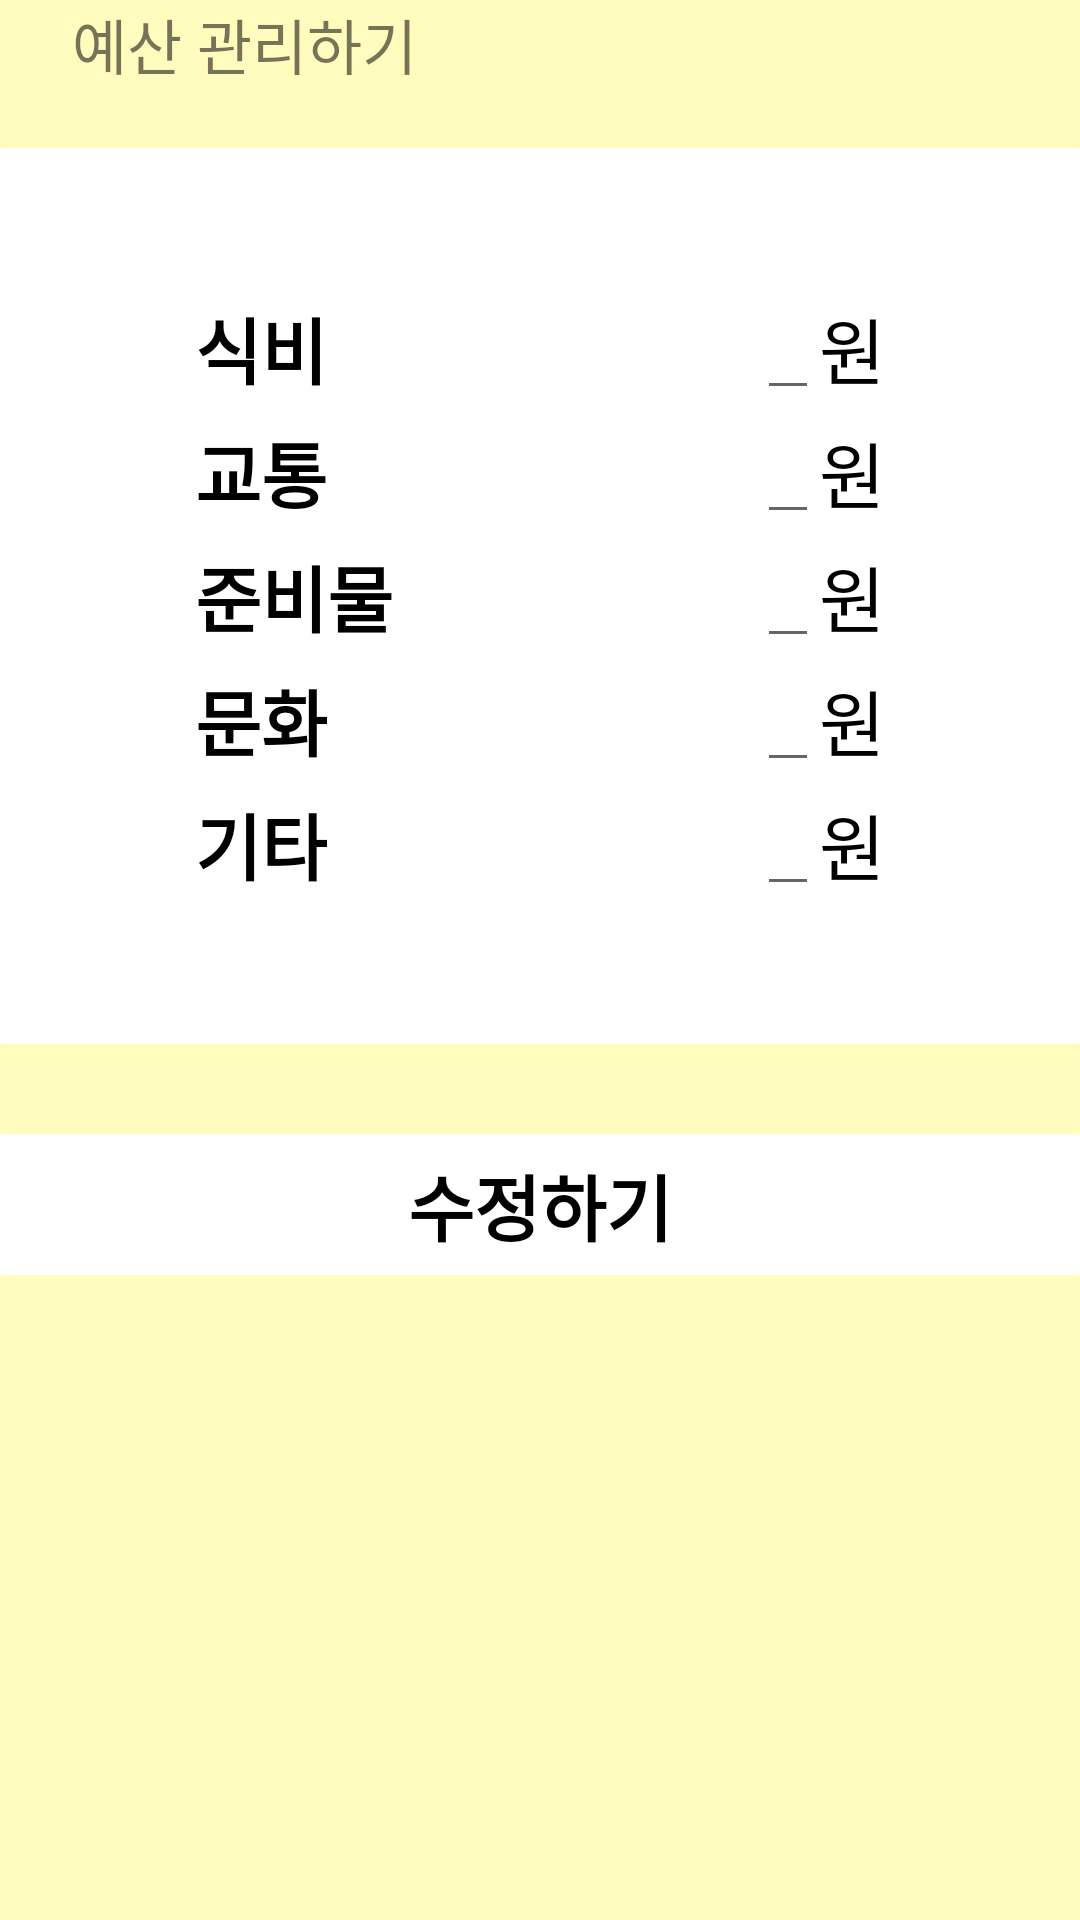

Write the Android layout XML for this screen, with the resource values it uses.
<!-- AndroidManifest.xml: application theme Theme.PocketMoney -->
<!-- res/layout/activity_cset_plus.xml -->
<?xml version="1.0" encoding="utf-8"?>
<androidx.constraintlayout.widget.ConstraintLayout xmlns:android="http://schemas.android.com/apk/res/android"
    xmlns:app="http://schemas.android.com/apk/res-auto"
    xmlns:tools="http://schemas.android.com/tools"
    android:layout_width="match_parent"
    android:layout_height="match_parent"
    tools:context=".LoginActivity"
    android:background="@color/yellow">

    <LinearLayout
        android:layout_width="match_parent"
        android:layout_height="match_parent"
        android:orientation="vertical"
        tools:layout_editor_absoluteX="147dp"
        tools:layout_editor_absoluteY="247dp">

        <LinearLayout
            android:layout_width="match_parent"
            android:layout_height="wrap_content" >

            <ImageButton
                android:id="@+id/btn_back"
                android:layout_width="wrap_content"
                android:layout_height="wrap_content"
                android:src="@drawable/ic_baseline_arrow_back_24"
                android:backgroundTint="#00000000" />

            <TextView
                android:layout_width="wrap_content"
                android:layout_height="wrap_content"
                android:layout_gravity="center_vertical"
                android:text="예산 관리하기"
                android:textSize="20dp" />
        </LinearLayout>


        <LinearLayout
            android:layout_width="380dp"
            android:layout_height="wrap_content"
            android:layout_gravity="center_horizontal"
            android:layout_marginTop="20dp"
            android:layout_marginBottom="20dp"
            android:background="@drawable/layout_corner"
            android:orientation="vertical"
            android:padding="6dp">

            <LinearLayout
                android:layout_width="230dp"
                android:layout_height="wrap_content"
                android:layout_gravity="center"
                android:layout_marginTop="40dp"
                android:orientation="horizontal" >

                <TextView
                    android:layout_width="wrap_content"
                    android:layout_height="wrap_content"
                    android:text="식비"
                    android:textSize="24dp"
                    android:textColor="@color/black"
                    android:textStyle="bold"
                    android:layout_gravity="left|center"/>

                <View
                    android:layout_width="0dp"
                    android:layout_height="0dp"
                    android:layout_weight="1" />

                <EditText
                    android:id="@+id/eatModify"
                    android:layout_width="wrap_content"
                    android:layout_height="wrap_content"
                    android:layout_gravity="center"
                    android:inputType="number"
                    android:textColor="@color/black"/>

                <TextView
                    android:layout_width="wrap_content"
                    android:layout_height="wrap_content"
                    android:layout_gravity="center"
                    android:text="원"
                    android:textSize="24dp"
                    android:textColor="@color/black" />
            </LinearLayout>

            <LinearLayout
                android:layout_width="230dp"
                android:layout_height="wrap_content"
                android:layout_gravity="center"
                android:orientation="horizontal" >

                <TextView
                    android:layout_width="wrap_content"
                    android:layout_height="wrap_content"
                    android:text="교통"
                    android:textSize="24dp"
                    android:textColor="@color/black"
                    android:textStyle="bold"
                    android:layout_gravity="left|center"/>

                <View
                    android:layout_width="0dp"
                    android:layout_height="0dp"
                    android:layout_weight="1" />

                <EditText
                    android:id="@+id/carModify"
                    android:layout_width="wrap_content"
                    android:layout_height="wrap_content"
                    android:layout_gravity="center"
                    android:inputType="number"
                    android:textColor="@color/black"/>

                <TextView
                    android:layout_width="wrap_content"
                    android:layout_height="wrap_content"
                    android:layout_gravity="center"
                    android:text="원"
                    android:textSize="24dp"
                    android:textColor="@color/black" />
            </LinearLayout>

            <LinearLayout
                android:layout_width="230dp"
                android:layout_height="wrap_content"
                android:layout_gravity="center"
                android:orientation="horizontal">

                <TextView
                    android:layout_width="wrap_content"
                    android:layout_height="wrap_content"
                    android:text="준비물"
                    android:textSize="24dp"
                    android:textColor="@color/black"
                    android:textStyle="bold"
                    android:layout_gravity="left|center"/>

                <View
                    android:layout_width="0dp"
                    android:layout_height="0dp"
                    android:layout_weight="1" />

                <EditText
                    android:id="@+id/prepareModify"
                    android:layout_width="wrap_content"
                    android:layout_height="wrap_content"
                    android:layout_gravity="center"
                    android:inputType="number"
                    android:textColor="@color/black"/>

                <TextView
                    android:layout_width="wrap_content"
                    android:layout_height="wrap_content"
                    android:layout_gravity="center"
                    android:text="원"
                    android:textSize="24dp"
                    android:textColor="@color/black" />
            </LinearLayout>

            <LinearLayout
                android:layout_width="230dp"
                android:layout_height="wrap_content"
                android:layout_gravity="center"
                android:orientation="horizontal">

                <TextView
                    android:layout_width="wrap_content"
                    android:layout_height="wrap_content"
                    android:text="문화"
                    android:textSize="24dp"
                    android:textColor="@color/black"
                    android:textStyle="bold"
                    android:layout_gravity="left|center"/>

                <View
                    android:layout_width="0dp"
                    android:layout_height="0dp"
                    android:layout_weight="1" />

                <EditText
                    android:id="@+id/hobbyModify"
                    android:layout_width="wrap_content"
                    android:layout_height="wrap_content"
                    android:layout_gravity="center"
                    android:inputType="number"
                    android:textColor="@color/black"/>

                <TextView
                    android:layout_width="wrap_content"
                    android:layout_height="wrap_content"
                    android:layout_gravity="center"
                    android:text="원"
                    android:textSize="24dp"
                    android:textColor="@color/black" />
            </LinearLayout>

            <LinearLayout
                android:layout_width="230dp"
                android:layout_height="wrap_content"
                android:layout_marginBottom="40dp"
                android:layout_gravity="center"
                android:orientation="horizontal">

                <TextView
                    android:layout_width="wrap_content"
                    android:layout_height="wrap_content"
                    android:text="기타"
                    android:textSize="24dp"
                    android:textColor="@color/black"
                    android:textStyle="bold"
                    android:layout_gravity="left|center"/>

                <View
                    android:layout_width="0dp"
                    android:layout_height="0dp"
                    android:layout_weight="1" />

                <EditText
                    android:id="@+id/etcModify"
                    android:layout_width="wrap_content"
                    android:layout_height="wrap_content"
                    android:layout_gravity="center"
                    android:inputType="number"
                    android:textColor="@color/black"/>

                <TextView
                    android:layout_width="wrap_content"
                    android:layout_height="wrap_content"
                    android:layout_gravity="center"
                    android:text="원"
                    android:textSize="24dp"
                    android:textColor="@color/black" />
            </LinearLayout>
        </LinearLayout>

        <LinearLayout
            android:id="@+id/modButton"
            android:clickable="true"
            android:layout_width="380dp"
            android:layout_height="wrap_content"
            android:layout_gravity="center_horizontal"
            android:layout_marginTop="10dp"
            android:background="@drawable/layout_corner"
            android:orientation="vertical"
            android:padding="6dp">

            <TextView
                android:layout_width="wrap_content"
                android:layout_height="wrap_content"
                android:text="수정하기"
                android:textSize="24dp"
                android:textColor="@color/black"
                android:textStyle="bold"
                android:backgroundTint="@color/white"
                android:layout_gravity="center" />
        </LinearLayout>
    </LinearLayout>

</androidx.constraintlayout.widget.ConstraintLayout>
<!-- resources referenced by this layout -->
<resources>
  <color name="black">#FF000000</color>
  <color name="white">#FFFFFFFF</color>
  <color name="yellow">#FFFFFCBD</color>
  <!-- drawable layout_corner (drawable) -->
  <?xml version="1.0" encoding="utf-8"?>
  <shape
      xmlns:android="http://schemas.android.com/apk/res/android"
      android:shape="rectangle">
      <solid android:color="@color/white" />
      <stroke android:color="@color/white" android:width="1dp" />
      <corners android:radius="12dp" />
  </shape>
  <style name="Theme.PocketMoney" parent="Theme.AppCompat.Light">
          
          <item name="colorPrimary">@color/purple_500</item>
          <item name="colorPrimaryVariant">@color/purple_700</item>
          <item name="colorOnPrimary">@color/white</item>
          
          <item name="colorSecondary">@color/teal_200</item>
          <item name="colorSecondaryVariant">@color/teal_700</item>
          <item name="colorOnSecondary">@color/black</item>
          
          <item name="android:statusBarColor" tools:targetApi="l">?attr/colorPrimaryVariant</item>
          
          <item name="windowActionBar">false</item>
          <item name="windowNoTitle">true</item>
          <item name="android:windowFullscreen">true</item>
      </style>
  <color name="purple_500">#FF6200EE</color>
  <color name="purple_700">#FF3700B3</color>
  <color name="teal_200">#FF03DAC5</color>
  <color name="teal_700">#FF018786</color>
</resources>
